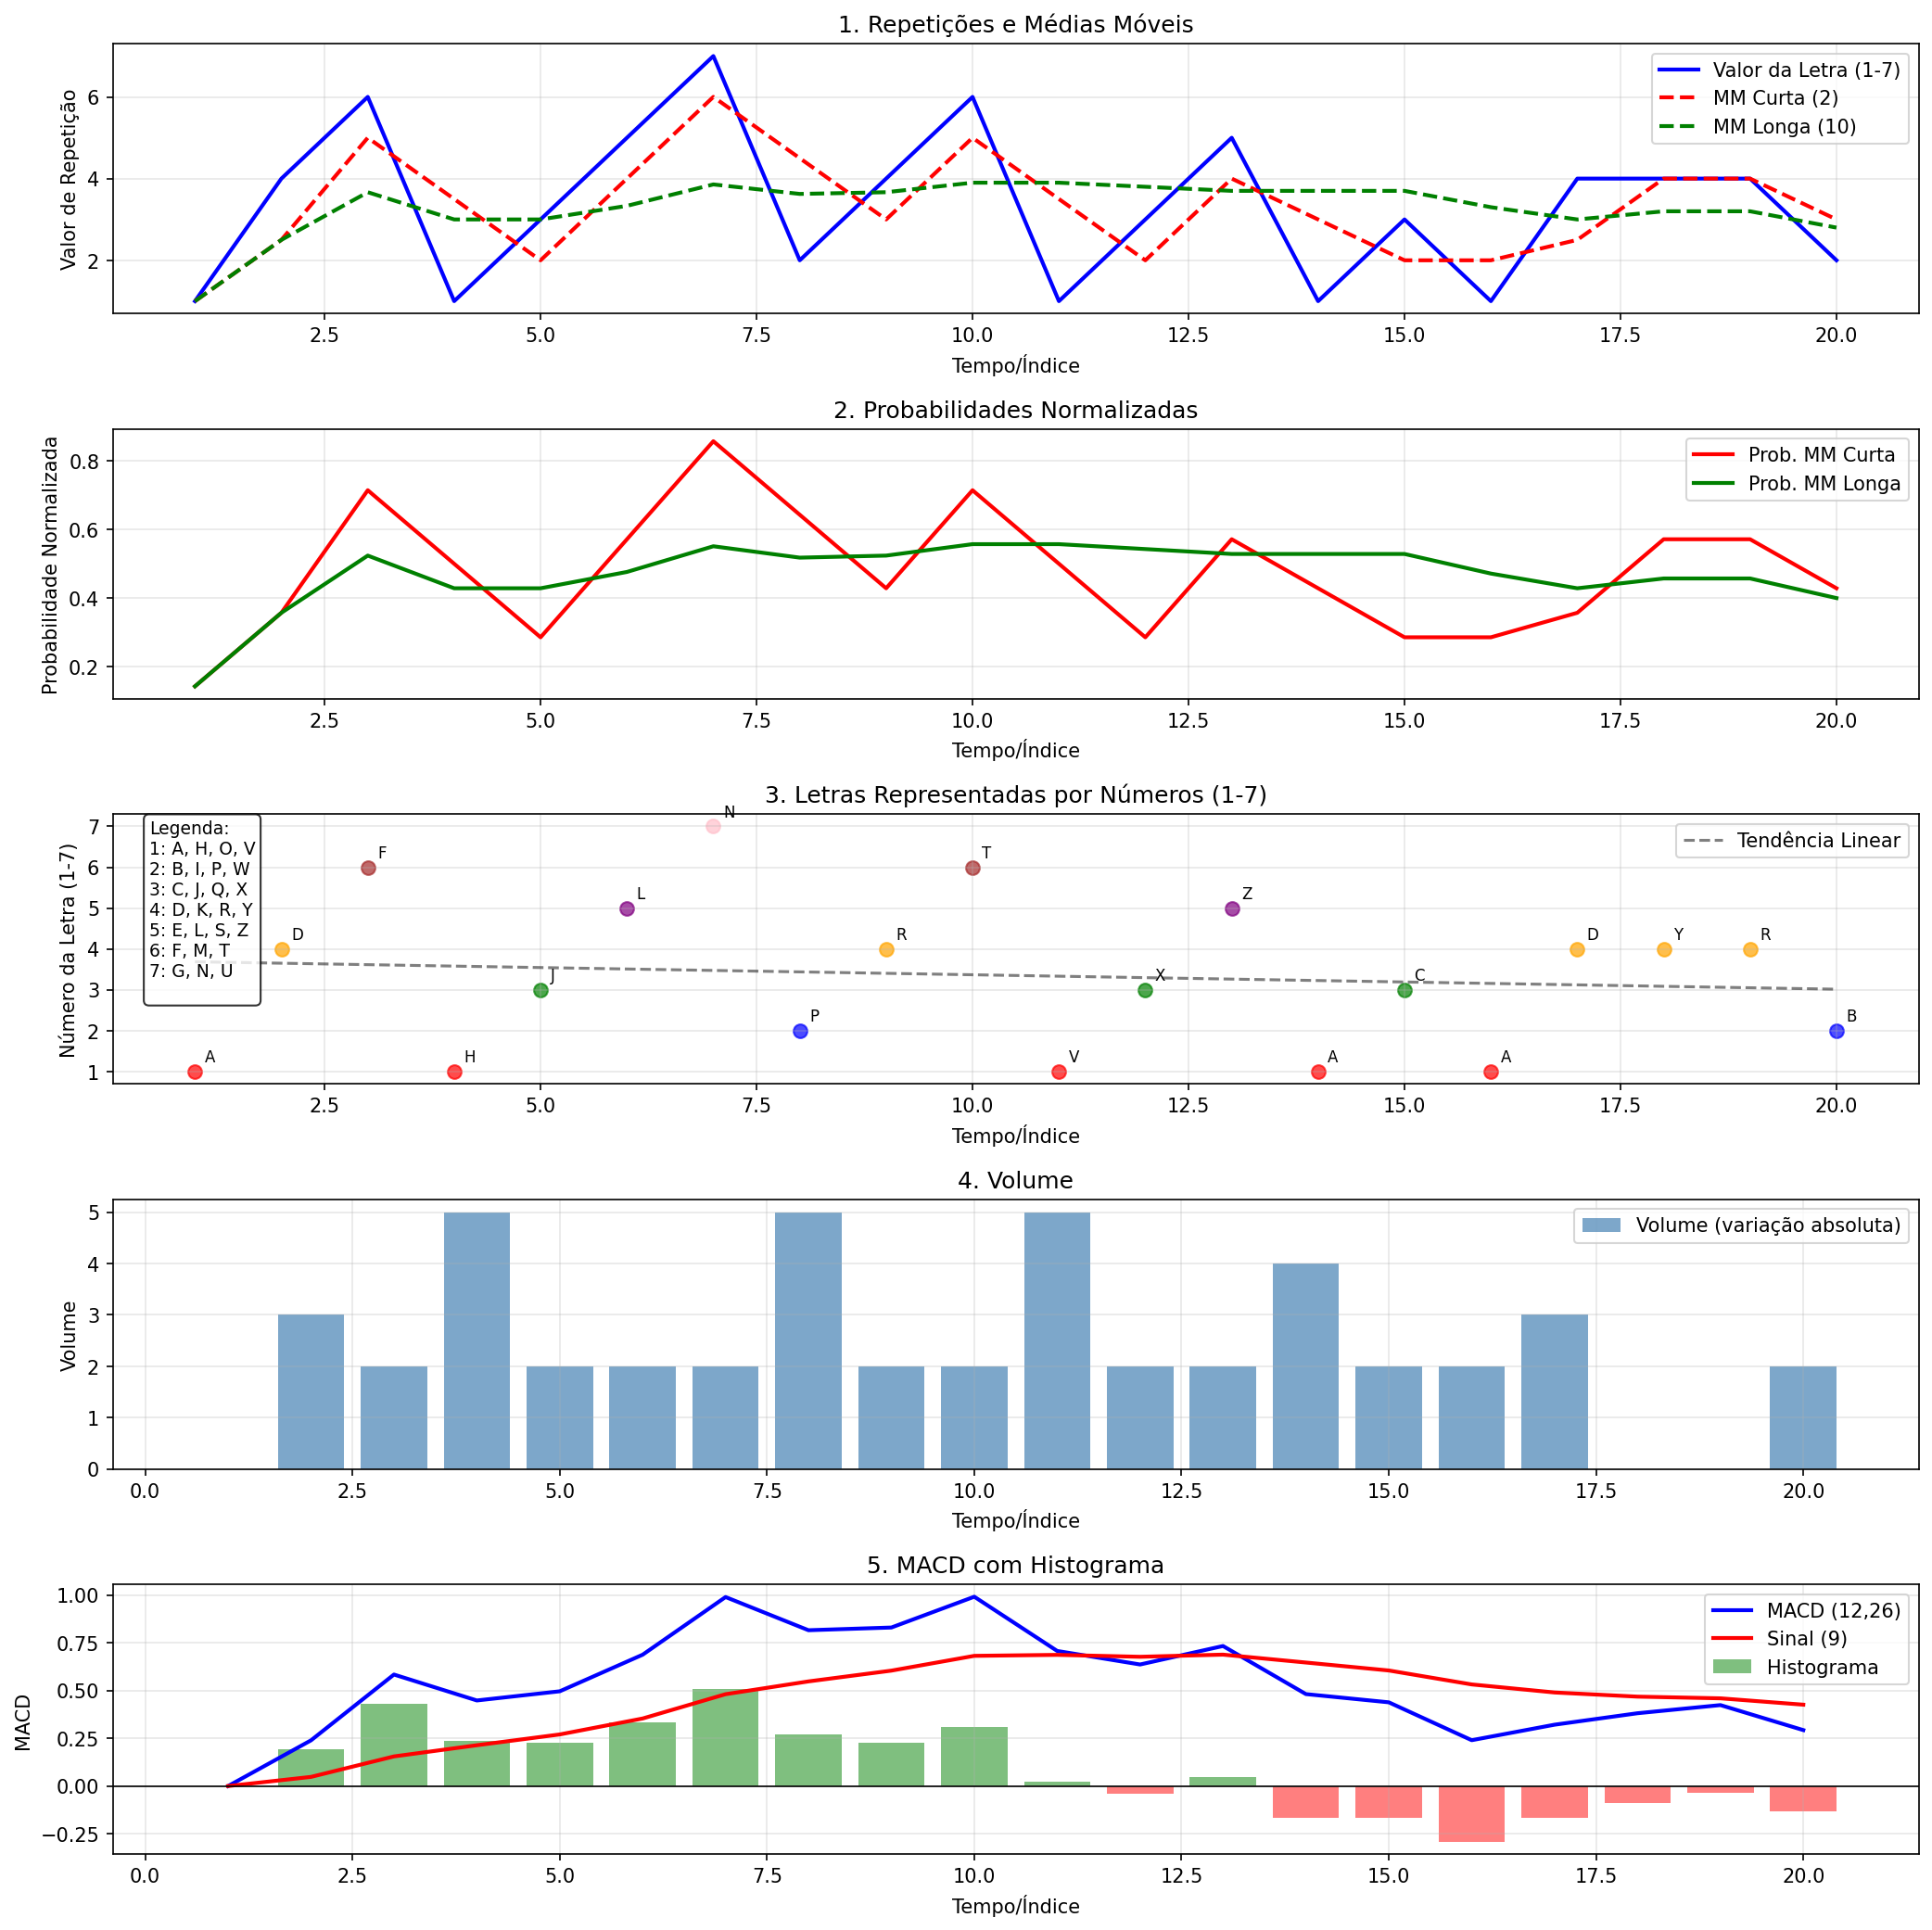

The table this chart was drawn from, first rows:
tempo, valor_letra, letra, mm_curta, mm_longa, prob_curta, prob_longa, volume, macd, signal, hist_macd
1, 1, A, 1.0, 1.0, 0.1429, 0.1429, 0, 0.0, 0.0, 0.0
2, 4, D, 2.5, 2.5, 0.3571, 0.3571, 3, 0.2393, 0.04786, 0.1915
3, 6, F, 5.0, 3.667, 0.7143, 0.5238, 2, 0.5836, 0.155, 0.4286
4, 1, H, 3.5, 3.0, 0.5, 0.4286, 5, 0.4479, 0.2136, 0.2343
5, 3, J, 2.0, 3.0, 0.2857, 0.4286, 2, 0.496, 0.2701, 0.2259
6, 5, L, 4.0, 3.333, 0.5714, 0.4762, 2, 0.6875, 0.3536, 0.334
7, 7, N, 6.0, 3.857, 0.8571, 0.551, 2, 0.9893, 0.4807, 0.5086
8, 2, P, 4.5, 3.625, 0.6429, 0.5179, 5, 0.8156, 0.5477, 0.2679
9, 4, R, 3.0, 3.667, 0.4286, 0.5238, 2, 0.8298, 0.6041, 0.2257
10, 6, T, 5.0, 3.9, 0.7143, 0.5571, 2, 0.991, 0.6815, 0.3095
11, 1, V, 3.5, 3.9, 0.5, 0.5571, 5, 0.7071, 0.6866, 0.02051
12, 3, X, 2.0, 3.8, 0.2857, 0.5429, 2, 0.6362, 0.6765, -0.04032
13, 5, Z, 4.0, 3.7, 0.5714, 0.5286, 2, 0.733, 0.6878, 0.04513
14, 1, A, 3.0, 3.7, 0.4286, 0.5286, 4, 0.4813, 0.6465, -0.1652
15, 3, C, 2.0, 3.7, 0.2857, 0.5286, 2, 0.4382, 0.6049, -0.1667
16, 1, A, 2.0, 3.3, 0.2857, 0.4714, 2, 0.2399, 0.5319, -0.292
17, 4, D, 2.5, 3.0, 0.3571, 0.4286, 3, 0.3211, 0.4897, -0.1686
18, 4, Y, 4.0, 3.2, 0.5714, 0.4571, 0, 0.3811, 0.468, -0.08691
19, 4, R, 4.0, 3.2, 0.5714, 0.4571, 0, 0.4237, 0.4591, -0.03542
20, 2, B, 3.0, 2.8, 0.4286, 0.4, 2, 0.2927, 0.4259, -0.1331
